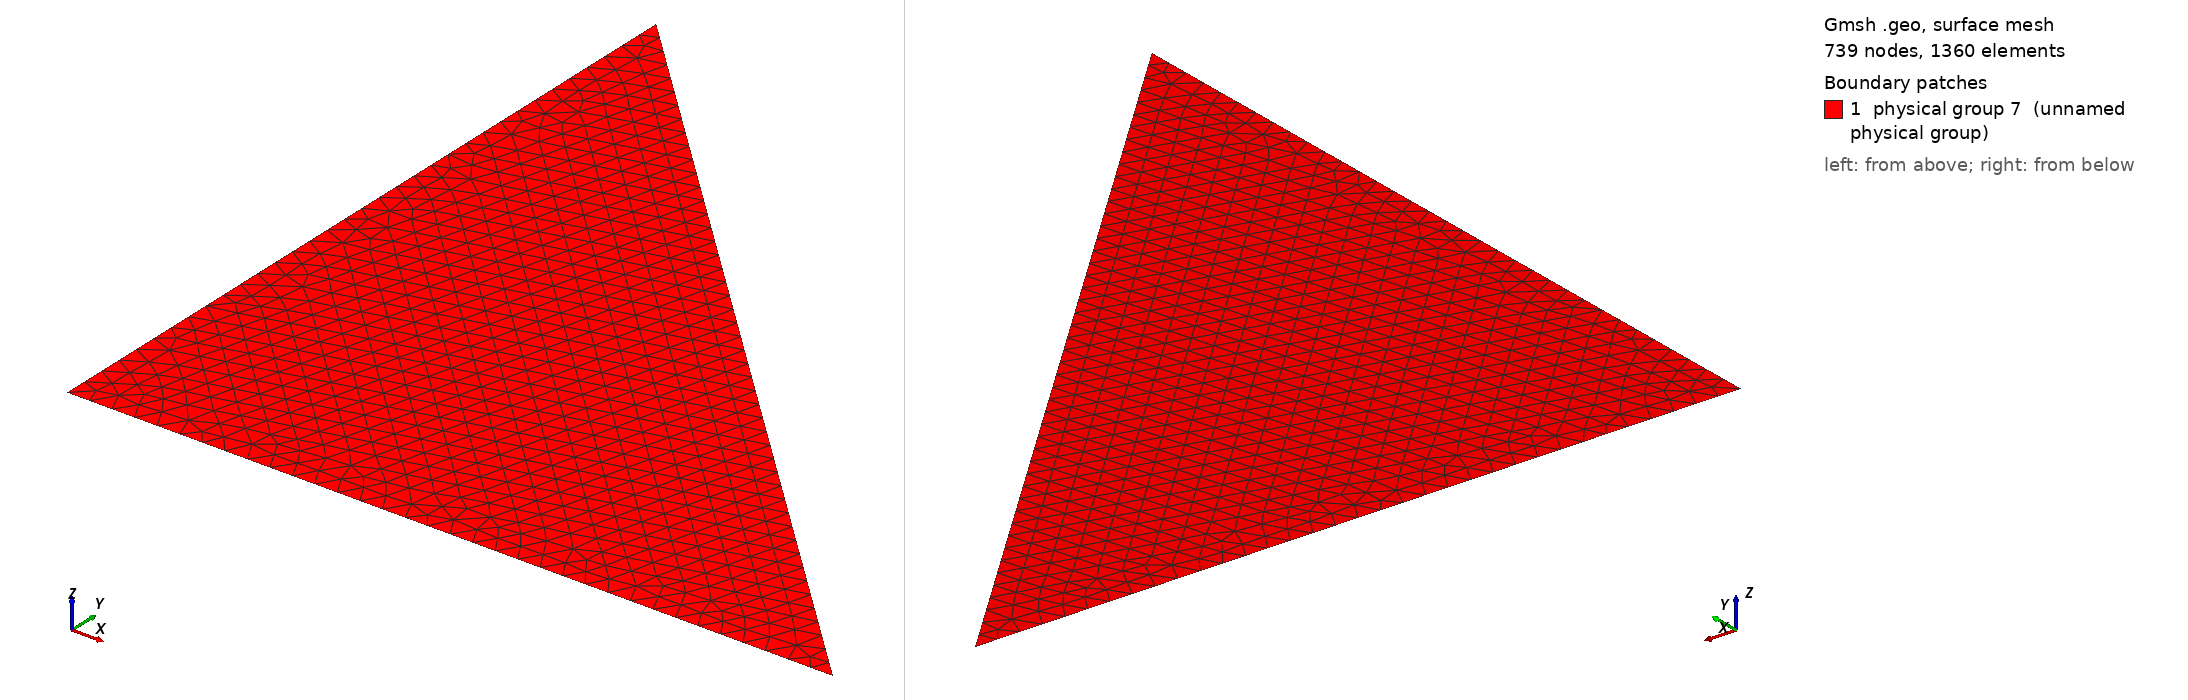

Gmsh geometry script, surface-meshed: 739 nodes, 1360 surface elements. Boundary patches (legend numbers): 1 physical group 7 (unnamed physical group). Left view from above one corner, right view from below the opposite corner. Legend entries are the model's physical surfaces. The drawing asked Gmsh for element sizes between 1% and 20% of the model's largest extent; the script's own settings can give other sizes.

=== triVisu.geo (drawn) ===
cl = 0.03;

Point(1) = {0, 0, 0, cl};
Point(2) = {1, 0, 0, cl};
Point(3) = {0, 1, 0, cl};

Line(1) = {1, 2};
Line(2) = {2, 3};
Line(3) = {3, 1};

Line Loop(1) = {1, 2, 3};

Plane Surface(1) = {1};

Physical Surface(7) = {1};
